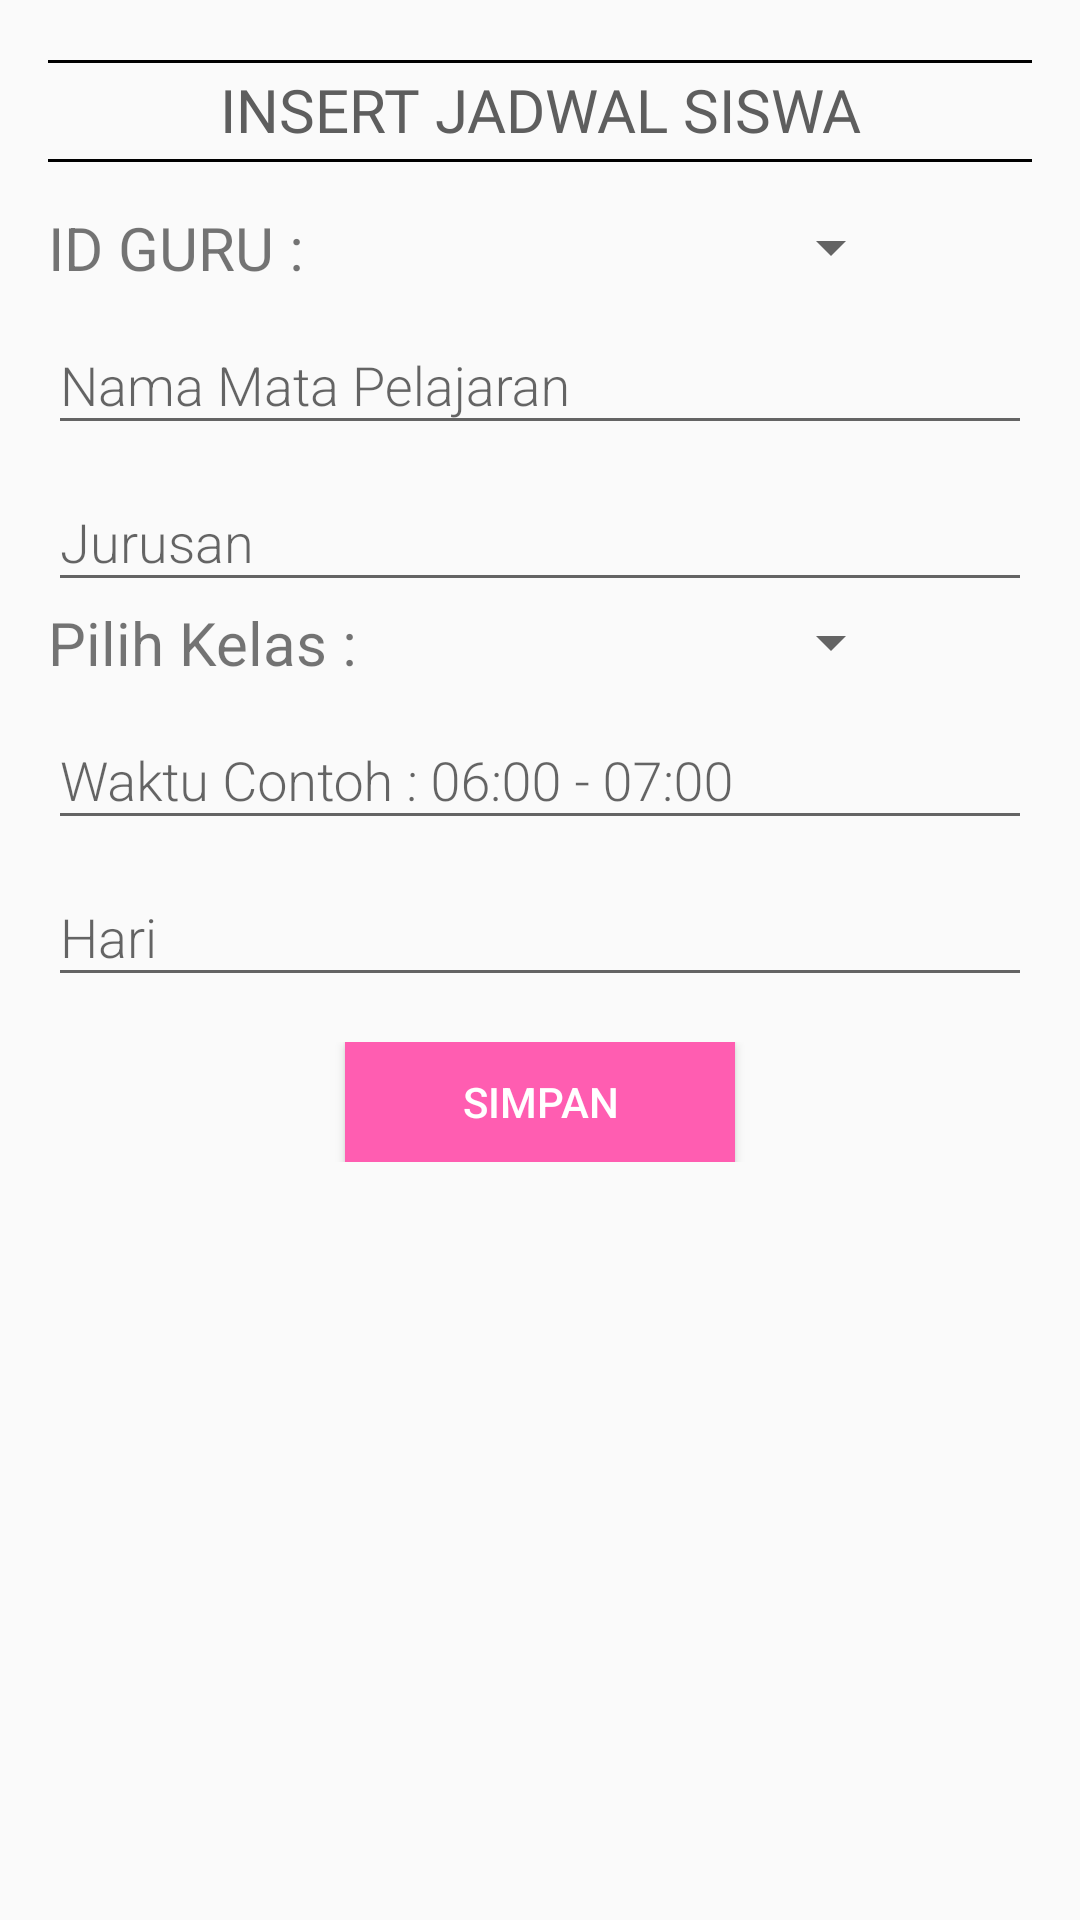

Write the Android layout XML for this screen, with the resource values it uses.
<!-- AndroidManifest.xml: application theme AppTheme.NoActionBar -->
<!-- res/layout/dialog_jadwal.xml -->
<?xml version="1.0" encoding="utf-8"?>
<RelativeLayout xmlns:android="http://schemas.android.com/apk/res/android"
    android:layout_width="match_parent"
    android:layout_height="wrap_content"
    android:focusableInTouchMode="true"
    android:orientation="vertical"
    android:paddingHorizontal="16dp"
    android:paddingVertical="20dp">

    <View
        android:id="@+id/viewDua"
        style="@style/Divider" />

    <TextView
        android:id="@+id/txtJadwalJudul"
        android:layout_below="@+id/viewDua"
        android:layout_width="match_parent"
        android:layout_height="wrap_content"
        android:layout_alignParentTop="true"
        android:text="INSERT JADWAL SISWA"
        android:layout_marginTop="3dp"
        android:textAlignment="center"
        android:fontFamily="@font/roboto_bold"
        android:textColor="#5E5E5E"
        android:textSize="20sp"/>
    <View
        android:id="@+id/viewSatu"
        android:layout_below="@id/txtJadwalJudul"
        android:layout_marginTop="3dp"
        style="@style/Divider"/>

    <LinearLayout
        android:id="@+id/l_dialog"
        android:layout_below="@+id/viewSatu"
        android:layout_width="match_parent"
        android:layout_height="wrap_content"
        android:layout_marginVertical="15dp"
        android:orientation="vertical">

        <LinearLayout
        android:layout_width="match_parent"
        android:layout_height="wrap_content"
        android:orientation="horizontal">

        <TextView
            android:layout_width="120dp"
            android:layout_height="wrap_content"
            android:text="ID GURU : "
            android:layout_gravity="center_vertical"
            android:layout_marginEnd="15dp"
            android:textSize="20dp" />

        <Spinner
            android:id="@+id/etIDGuru"
            android:layout_gravity="center_vertical"
            android:layout_width="150dp"
            android:layout_height="wrap_content" />

    </LinearLayout>

        <com.google.android.material.textfield.TextInputLayout
            android:layout_width="match_parent"
            android:layout_height="wrap_content">
            <EditText
                android:id="@+id/etMapel"
                android:hint="Nama Mata Pelajaran"
                android:fontFamily="sans-serif-light"
                android:inputType="textPersonName|textCapWords"
                android:layout_width="match_parent"
                android:layout_height="wrap_content" />
        </com.google.android.material.textfield.TextInputLayout>

        <com.google.android.material.textfield.TextInputLayout
            android:layout_width="match_parent"
            android:layout_height="wrap_content">
            <EditText
                android:id="@+id/etJurusan"
                android:hint="Jurusan"
                android:fontFamily="sans-serif-light"
                android:inputType="textPersonName|textCapWords"
                android:layout_width="match_parent"
                android:layout_height="wrap_content" />
        </com.google.android.material.textfield.TextInputLayout>

        <LinearLayout
            android:layout_width="match_parent"
            android:layout_height="wrap_content"
            android:orientation="horizontal">

            <TextView
                android:layout_width="120dp"
                android:layout_height="wrap_content"
                android:text="Pilih Kelas : "
                android:layout_gravity="center_vertical"
                android:layout_marginEnd="15dp"
                android:textSize="20dp" />

            <Spinner
                android:id="@+id/etKelas"
                android:layout_gravity="center_vertical"
                android:layout_width="150dp"
                android:layout_height="wrap_content" />

        </LinearLayout>
        <com.google.android.material.textfield.TextInputLayout
            android:layout_width="match_parent"
            android:layout_height="wrap_content">
            <EditText
                android:id="@+id/etWaktu"
                android:hint="Waktu Contoh : 06:00 - 07:00"
                android:fontFamily="sans-serif-light"
                android:inputType="textPersonName|textCapWords"
                android:layout_width="match_parent"
                android:layout_height="wrap_content" />
        </com.google.android.material.textfield.TextInputLayout>

        <com.google.android.material.textfield.TextInputLayout
            android:layout_width="match_parent"
            android:layout_height="wrap_content">
            <EditText
                android:id="@+id/etHari"
                android:hint="Hari"
                android:fontFamily="sans-serif-light"
                android:inputType="textPersonName|textCapWords"
                android:layout_width="match_parent"
                android:layout_height="wrap_content" />
        </com.google.android.material.textfield.TextInputLayout>

    </LinearLayout>

    <LinearLayout
        android:layout_below="@+id/l_dialog"
        android:layout_width="match_parent"
        android:layout_height="wrap_content"
        android:gravity="center"
        android:orientation="horizontal">
        <Button
            android:id="@+id/btnSaveJadwal"
            android:layout_width="130dp"
            android:layout_height="40dp"
            android:layout_below="@+id/l_dialog"
            android:background="@color/colorBackground1"
            android:textColor="@android:color/white"
            android:text="SIMPAN"
            android:layout_marginHorizontal="10dp"/>

        <Button
            android:id="@+id/btnDeleteJadwal"
            android:layout_width="130dp"
            android:layout_height="40dp"
            android:visibility="gone"
            android:layout_below="@+id/l_dialog"
            android:background="@color/colorBackground1"
            android:textColor="@android:color/white"
            android:layout_alignEnd="@+id/btnSaveNilai"
            android:text="HAPUS"
            android:layout_marginHorizontal="10dp"/>
    </LinearLayout>

</RelativeLayout>
<!-- resources referenced by this layout -->
<resources>
  <color name="colorBackground1">#FF5DB1</color>
  <style name="Divider">
          <item name="android:layout_width">match_parent</item>
          <item name="android:layout_height">1dp</item>
          <item name="android:background">@android:color/black</item>
      </style>
  <style name="AppTheme.NoActionBar">
          <item name="windowActionBar">false</item>
          <item name="windowNoTitle">true</item>
      </style>
</resources>
